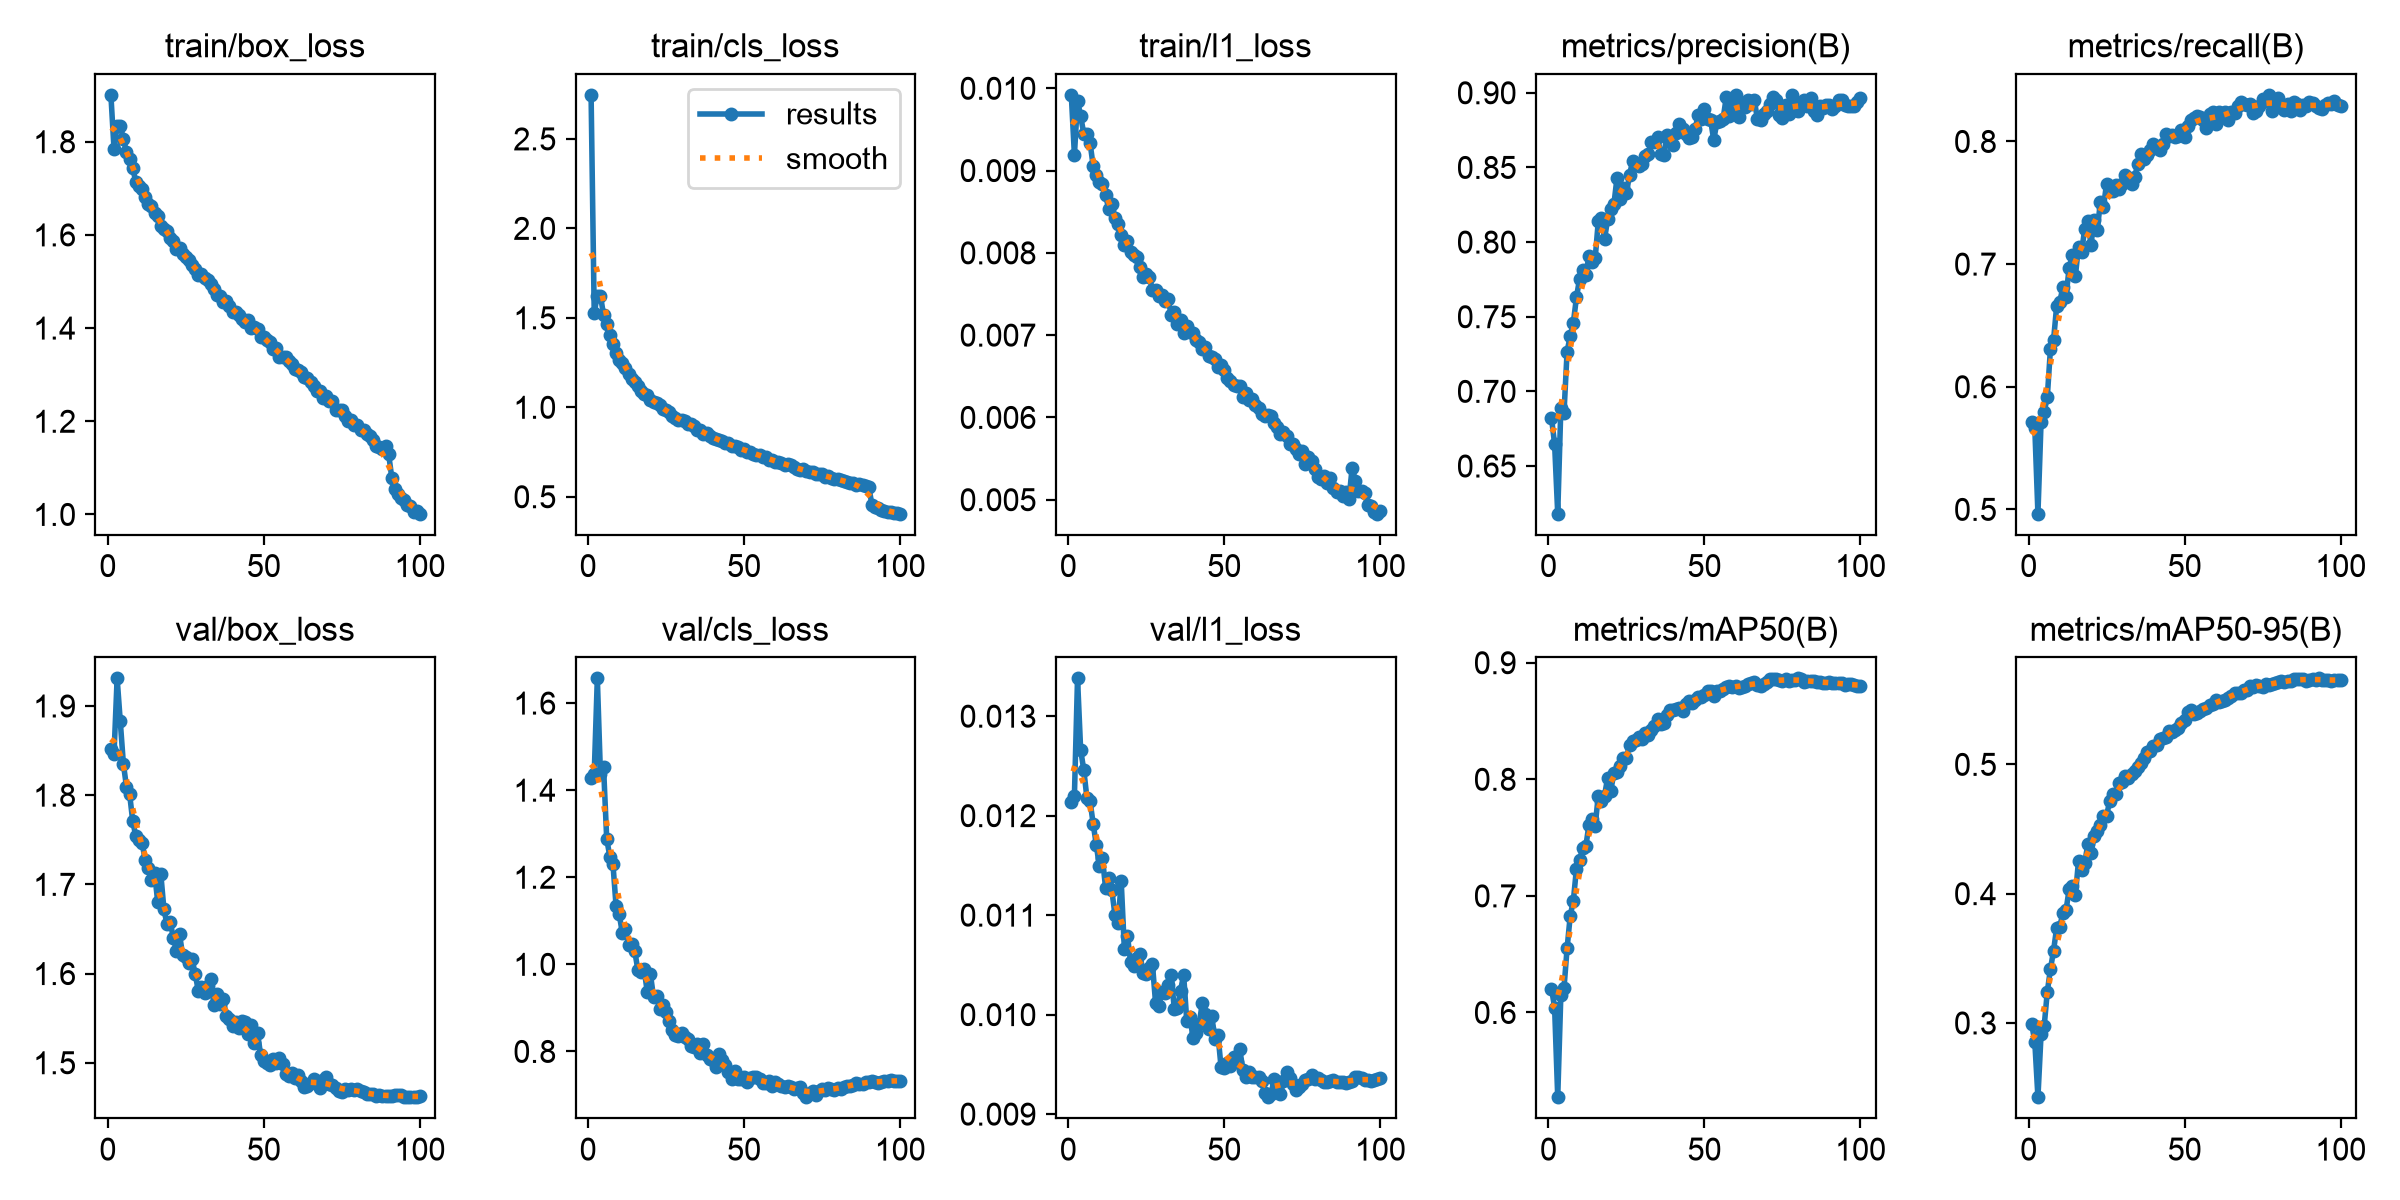

The data file committed next to this chart (first rows):
epoch, time, train/box_loss, train/cls_loss, train/l1_loss, metrics/precision(B), metrics/recall(B), metrics/mAP50(B), metrics/mAP50-95(B), val/box_loss, val/cls_loss, val/l1_loss, lr/pg0, lr/pg1, lr/pg2, lr/pg3, lr/pg4, lr/pg5, lr/pg6, lr/pg7
1, 121.5, 1.901, 2.746, 0.00992, 0.6823, 0.571, 0.6205, 0.2995, 1.852, 1.429, 0.01214, 0.009977, 0.003326, 0.009977, 0.003326, 0.009977, 0.003326, 0.009977, 0.003326
2, 206.7, 1.784, 1.529, 0.00919, 0.6647, 0.5664, 0.6042, 0.2852, 1.846, 1.437, 0.0122, 0.01978, 0.006593, 0.01978, 0.006593, 0.01978, 0.006593, 0.01978, 0.006593
3, 289.7, 1.835, 1.623, 0.00985, 0.6181, 0.4965, 0.5273, 0.2426, 1.931, 1.657, 0.01338, 0.02938, 0.009795, 0.02938, 0.009795, 0.02938, 0.009795, 0.02938, 0.009795
4, 370.4, 1.834, 1.624, 0.00966, 0.6892, 0.5711, 0.6153, 0.2911, 1.883, 1.436, 0.01266, 0.02911, 0.009703, 0.02911, 0.009703, 0.02911, 0.009703, 0.02911, 0.009703
5, 451.6, 1.806, 1.516, 0.00945, 0.6853, 0.5797, 0.6206, 0.2975, 1.835, 1.452, 0.01246, 0.02881, 0.009604, 0.02881, 0.009604, 0.02881, 0.009604, 0.02881, 0.009604
6, 532, 1.778, 1.466, 0.00945, 0.7267, 0.5915, 0.6551, 0.3241, 1.809, 1.289, 0.01218, 0.02851, 0.009505, 0.02851, 0.009505, 0.02851, 0.009505, 0.02851, 0.009505
7, 613.5, 1.763, 1.404, 0.00934, 0.737, 0.6304, 0.6828, 0.3415, 1.801, 1.247, 0.01215, 0.02822, 0.009406, 0.02822, 0.009406, 0.02822, 0.009406, 0.02822, 0.009406
8, 694.2, 1.743, 1.352, 0.00906, 0.746, 0.6379, 0.6958, 0.3558, 1.771, 1.231, 0.01192, 0.02792, 0.009307, 0.02792, 0.009307, 0.02792, 0.009307, 0.02792, 0.009307
9, 775, 1.713, 1.304, 0.00895, 0.7629, 0.6658, 0.7234, 0.3737, 1.754, 1.134, 0.01171, 0.02762, 0.009208, 0.02762, 0.009208, 0.02762, 0.009208, 0.02762, 0.009208
10, 855.4, 1.705, 1.266, 0.00886, 0.7754, 0.6694, 0.7308, 0.3745, 1.749, 1.116, 0.01149, 0.02733, 0.009109, 0.02733, 0.009109, 0.02733, 0.009109, 0.02733, 0.009109
11, 936.4, 1.698, 1.245, 0.00884, 0.7812, 0.681, 0.7409, 0.385, 1.747, 1.072, 0.01157, 0.02703, 0.00901, 0.02703, 0.00901, 0.02703, 0.00901, 0.02703, 0.00901
12, 1017, 1.682, 1.217, 0.0087, 0.778, 0.6734, 0.7425, 0.3871, 1.727, 1.08, 0.01127, 0.02673, 0.008911, 0.02673, 0.008911, 0.02673, 0.008911, 0.02673, 0.008911
13, 1098, 1.666, 1.185, 0.00853, 0.7906, 0.6969, 0.7609, 0.4035, 1.719, 1.046, 0.01137, 0.02644, 0.008812, 0.02644, 0.008812, 0.02644, 0.008812, 0.02644, 0.008812
14, 1179, 1.662, 1.159, 0.00859, 0.7869, 0.7072, 0.7656, 0.406, 1.705, 1.046, 0.01125, 0.02614, 0.008713, 0.02614, 0.008713, 0.02614, 0.008713, 0.02614, 0.008713
15, 1260, 1.647, 1.14, 0.00842, 0.7892, 0.6902, 0.7603, 0.3987, 1.713, 1.03, 0.011, 0.02584, 0.008614, 0.02584, 0.008614, 0.02584, 0.008614, 0.02584, 0.008614
16, 1341, 1.641, 1.12, 0.00835, 0.8139, 0.7143, 0.786, 0.4252, 1.681, 0.9866, 0.01092, 0.02555, 0.008515, 0.02555, 0.008515, 0.02555, 0.008515, 0.02555, 0.008515
17, 1422, 1.618, 1.092, 0.00822, 0.8162, 0.71, 0.7817, 0.4187, 1.712, 0.9818, 0.01134, 0.02525, 0.008416, 0.02525, 0.008416, 0.02525, 0.008416, 0.02525, 0.008416
18, 1502, 1.612, 1.075, 0.0081, 0.802, 0.7289, 0.786, 0.4239, 1.672, 0.9887, 0.01066, 0.02495, 0.008317, 0.02495, 0.008317, 0.02495, 0.008317, 0.02495, 0.008317
19, 1582, 1.608, 1.07, 0.00814, 0.8154, 0.735, 0.8014, 0.4386, 1.655, 0.9366, 0.01079, 0.02465, 0.008218, 0.02465, 0.008218, 0.02465, 0.008218, 0.02465, 0.008218
20, 1663, 1.593, 1.041, 0.00801, 0.8219, 0.7159, 0.7903, 0.4316, 1.658, 0.9775, 0.01053, 0.02436, 0.008119, 0.02436, 0.008119, 0.02436, 0.008119, 0.02436, 0.008119
21, 1743, 1.588, 1.027, 0.00797, 0.8253, 0.7356, 0.8054, 0.4448, 1.64, 0.9257, 0.01049, 0.02406, 0.00802, 0.02406, 0.00802, 0.02406, 0.00802, 0.02406, 0.00802
22, 1824, 1.57, 1.025, 0.00795, 0.8431, 0.7275, 0.8062, 0.4485, 1.626, 0.9276, 0.01057, 0.02376, 0.007921, 0.02376, 0.007921, 0.02376, 0.007921, 0.02376, 0.007921
23, 1905, 1.572, 1.014, 0.00783, 0.8288, 0.7503, 0.8118, 0.4532, 1.644, 0.8964, 0.01061, 0.02347, 0.007822, 0.02347, 0.007822, 0.02347, 0.007822, 0.02347, 0.007822
24, 1985, 1.56, 0.9918, 0.00771, 0.8362, 0.7465, 0.8185, 0.4602, 1.621, 0.9077, 0.01042, 0.02317, 0.007723, 0.02317, 0.007723, 0.02317, 0.007723, 0.02317, 0.007723
25, 2066, 1.553, 0.9834, 0.00774, 0.8326, 0.7657, 0.8185, 0.4601, 1.618, 0.8901, 0.01041, 0.02287, 0.007624, 0.02287, 0.007624, 0.02287, 0.007624, 0.02287, 0.007624
26, 2146, 1.546, 0.9732, 0.00771, 0.845, 0.7596, 0.8291, 0.472, 1.612, 0.8699, 0.01047, 0.02258, 0.007525, 0.02258, 0.007525, 0.02258, 0.007525, 0.02258, 0.007525
27, 2227, 1.535, 0.9499, 0.00755, 0.8541, 0.7597, 0.8333, 0.4769, 1.616, 0.8495, 0.01051, 0.02228, 0.007426, 0.02228, 0.007426, 0.02228, 0.007426, 0.02228, 0.007426
28, 2308, 1.527, 0.9375, 0.00755, 0.8521, 0.7646, 0.8338, 0.4768, 1.6, 0.8374, 0.01012, 0.02198, 0.007327, 0.02198, 0.007327, 0.02198, 0.007327, 0.02198, 0.007327
29, 2388, 1.515, 0.9299, 0.00747, 0.8509, 0.7612, 0.8359, 0.4853, 1.581, 0.8345, 0.01009, 0.02168, 0.007228, 0.02168, 0.007228, 0.02168, 0.007228, 0.02168, 0.007228
30, 2468, 1.516, 0.9303, 0.00749, 0.8525, 0.7652, 0.8344, 0.4864, 1.585, 0.842, 0.01023, 0.02139, 0.007129, 0.02139, 0.007129, 0.02139, 0.007129, 0.02139, 0.007129
31, 2548, 1.507, 0.921, 0.00741, 0.8579, 0.7729, 0.8394, 0.4911, 1.579, 0.8326, 0.01022, 0.02109, 0.00703, 0.02109, 0.00703, 0.02109, 0.00703, 0.02109, 0.00703
32, 2628, 1.502, 0.9053, 0.00744, 0.8588, 0.7704, 0.8382, 0.4891, 1.586, 0.8283, 0.0103, 0.02079, 0.006931, 0.02079, 0.006931, 0.02079, 0.006931, 0.02079, 0.006931
33, 2708, 1.495, 0.904, 0.00725, 0.8671, 0.7652, 0.8426, 0.4924, 1.594, 0.8118, 0.0104, 0.0205, 0.006832, 0.0205, 0.006832, 0.0205, 0.006832, 0.0205, 0.006832
34, 2789, 1.484, 0.8966, 0.00728, 0.8668, 0.7712, 0.8454, 0.4948, 1.565, 0.8097, 0.01006, 0.0202, 0.006733, 0.0202, 0.006733, 0.0202, 0.006733, 0.0202, 0.006733
35, 2869, 1.471, 0.8721, 0.00713, 0.8702, 0.7814, 0.8513, 0.4981, 1.578, 0.8168, 0.01007, 0.0199, 0.006634, 0.0199, 0.006634, 0.0199, 0.006634, 0.0199, 0.006634
36, 2949, 1.468, 0.8749, 0.00719, 0.859, 0.7901, 0.8477, 0.5012, 1.566, 0.7956, 0.01024, 0.01961, 0.006535, 0.01961, 0.006535, 0.01961, 0.006535, 0.01961, 0.006535
37, 3029, 1.456, 0.8505, 0.00703, 0.8586, 0.7853, 0.8487, 0.5046, 1.571, 0.8167, 0.0104, 0.01931, 0.006436, 0.01931, 0.006436, 0.01931, 0.006436, 0.01931, 0.006436
38, 3109, 1.459, 0.8561, 0.00711, 0.8715, 0.7892, 0.8553, 0.5094, 1.552, 0.7923, 0.00994, 0.01901, 0.006337, 0.01901, 0.006337, 0.01901, 0.006337, 0.01901, 0.006337
39, 3189, 1.448, 0.8376, 0.00704, 0.8703, 0.793, 0.8592, 0.5106, 1.549, 0.7819, 0.00998, 0.01871, 0.006238, 0.01871, 0.006238, 0.01871, 0.006238, 0.01871, 0.006238
40, 3270, 1.435, 0.8259, 0.00702, 0.865, 0.7977, 0.8596, 0.5146, 1.541, 0.7805, 0.00977, 0.01842, 0.006139, 0.01842, 0.006139, 0.01842, 0.006139, 0.01842, 0.006139
41, 3350, 1.435, 0.8235, 0.00694, 0.8728, 0.7946, 0.8607, 0.5153, 1.546, 0.7636, 0.00982, 0.01812, 0.00604, 0.01812, 0.00604, 0.01812, 0.00604, 0.01812, 0.00604
42, 3431, 1.428, 0.8183, 0.00692, 0.879, 0.7929, 0.8608, 0.5198, 1.539, 0.7931, 0.00991, 0.01782, 0.005941, 0.01782, 0.005941, 0.01782, 0.005941, 0.01782, 0.005941
43, 3512, 1.421, 0.8115, 0.00683, 0.8759, 0.7981, 0.8586, 0.5206, 1.547, 0.7801, 0.01012, 0.01753, 0.005842, 0.01753, 0.005842, 0.01753, 0.005842, 0.01753, 0.005842
44, 3592, 1.413, 0.7997, 0.00685, 0.8724, 0.8062, 0.8646, 0.5212, 1.545, 0.7695, 0.01001, 0.01723, 0.005743, 0.01723, 0.005743, 0.01723, 0.005743, 0.01723, 0.005743
45, 3672, 1.416, 0.7989, 0.00675, 0.8694, 0.8043, 0.8671, 0.5255, 1.532, 0.7538, 0.00986, 0.01693, 0.005644, 0.01693, 0.005644, 0.01693, 0.005644, 0.01693, 0.005644
46, 3753, 1.4, 0.7821, 0.00674, 0.8706, 0.8052, 0.8658, 0.5253, 1.543, 0.7368, 0.00999, 0.01664, 0.005545, 0.01664, 0.005545, 0.01664, 0.005545, 0.01664, 0.005545
47, 3833, 1.402, 0.7812, 0.00671, 0.8756, 0.8038, 0.8682, 0.5265, 1.522, 0.7554, 0.00976, 0.01634, 0.005446, 0.01634, 0.005446, 0.01634, 0.005446, 0.01634, 0.005446
48, 3913, 1.398, 0.7783, 0.00661, 0.8849, 0.8046, 0.8706, 0.5281, 1.533, 0.7378, 0.0098, 0.01604, 0.005347, 0.01604, 0.005347, 0.01604, 0.005347, 0.01604, 0.005347
49, 3993, 1.38, 0.7613, 0.00664, 0.8827, 0.8092, 0.8708, 0.5324, 1.508, 0.7379, 0.00947, 0.01574, 0.005248, 0.01574, 0.005248, 0.01574, 0.005248, 0.01574, 0.005248
50, 4074, 1.38, 0.7694, 0.00658, 0.8892, 0.8035, 0.8723, 0.5346, 1.502, 0.7421, 0.00946, 0.01545, 0.005149, 0.01545, 0.005149, 0.01545, 0.005149, 0.01545, 0.005149
51, 4154, 1.374, 0.7525, 0.00648, 0.8828, 0.8122, 0.876, 0.5406, 1.5, 0.7298, 0.00951, 0.01515, 0.00505, 0.01515, 0.00505, 0.01515, 0.00505, 0.01515, 0.00505
52, 4234, 1.369, 0.7526, 0.00644, 0.8816, 0.8177, 0.8753, 0.542, 1.497, 0.7388, 0.00948, 0.01485, 0.004951, 0.01485, 0.004951, 0.01485, 0.004951, 0.01485, 0.004951
53, 4314, 1.356, 0.7392, 0.0064, 0.8683, 0.8193, 0.8715, 0.5389, 1.504, 0.7415, 0.00957, 0.01456, 0.004852, 0.01456, 0.004852, 0.01456, 0.004852, 0.01456, 0.004852
54, 4395, 1.356, 0.7348, 0.00638, 0.8805, 0.8208, 0.8755, 0.5395, 1.499, 0.7423, 0.00952, 0.01426, 0.004753, 0.01426, 0.004753, 0.01426, 0.004753, 0.01426, 0.004753
55, 4474, 1.339, 0.7341, 0.00638, 0.881, 0.8197, 0.8754, 0.5413, 1.506, 0.736, 0.00965, 0.01396, 0.004654, 0.01396, 0.004654, 0.01396, 0.004654, 0.01396, 0.004654
56, 4553, 1.337, 0.7245, 0.00625, 0.8826, 0.8177, 0.8773, 0.5426, 1.498, 0.7265, 0.00944, 0.01367, 0.004555, 0.01367, 0.004555, 0.01367, 0.004555, 0.01367, 0.004555
57, 4634, 1.338, 0.7247, 0.0063, 0.897, 0.811, 0.8788, 0.5434, 1.487, 0.7273, 0.00937, 0.01337, 0.004456, 0.01337, 0.004456, 0.01337, 0.004456, 0.01337, 0.004456
58, 4713, 1.329, 0.7072, 0.00621, 0.8842, 0.8227, 0.8799, 0.5459, 1.485, 0.733, 0.00942, 0.01307, 0.004357, 0.01307, 0.004357, 0.01307, 0.004357, 0.01307, 0.004357
59, 4793, 1.323, 0.7039, 0.00622, 0.89, 0.8237, 0.8794, 0.5468, 1.488, 0.7215, 0.00937, 0.01277, 0.004258, 0.01277, 0.004258, 0.01277, 0.004258, 0.01277, 0.004258
60, 4873, 1.313, 0.6959, 0.00615, 0.8982, 0.8139, 0.8804, 0.5497, 1.483, 0.7289, 0.00937, 0.01248, 0.004159, 0.01248, 0.004159, 0.01248, 0.004159, 0.01248, 0.004159
... 40 more rows
